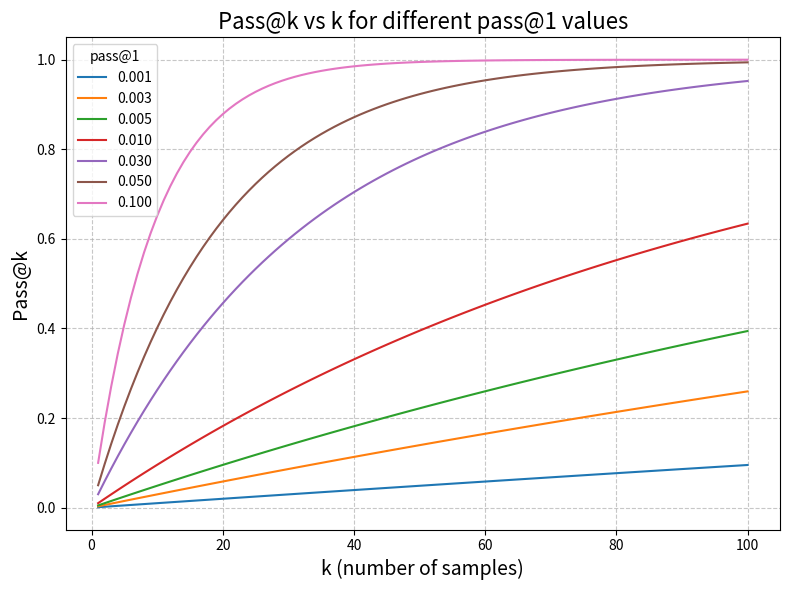
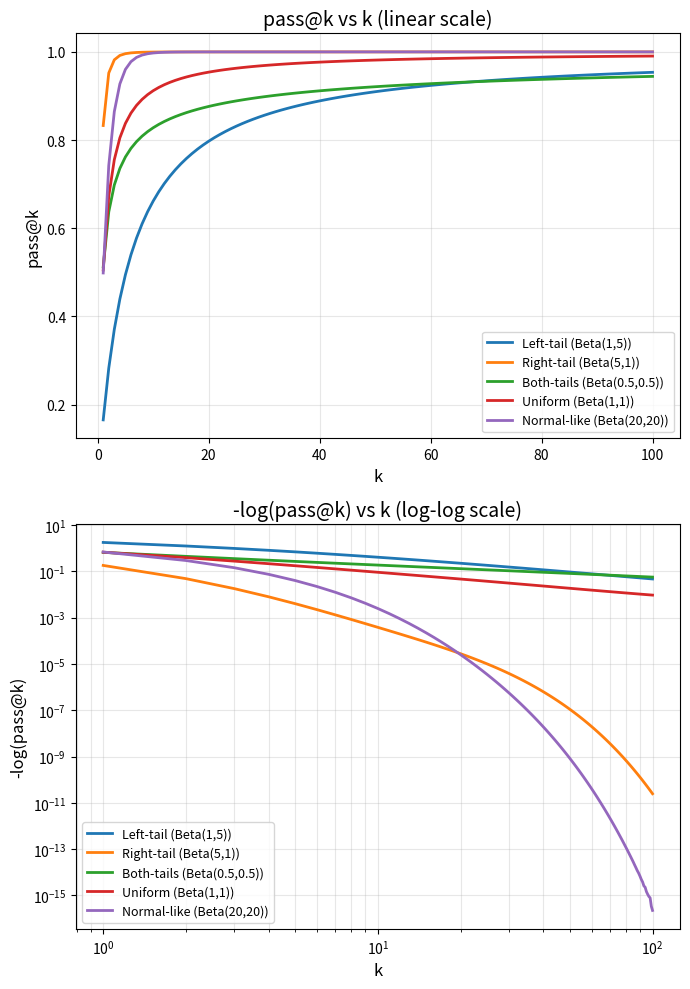

Write Python code to recreate these figures, in order.
import numpy as np
import matplotlib.pyplot as plt

import numpy as np
import matplotlib.pyplot as plt

# Define function
def passatk(pass_iat1, k):
    return 1.0 - (1.0 - pass_iat1) ** k

# Parameters
pass_iat1_values = [0.001, 0.003, 0.005, 0.01, 0.03, 0.05, 0.1]
k_values = np.arange(1, 101)

# Plot
plt.figure(figsize=(8,6))
for p in pass_iat1_values:
    y = passatk(p, k_values)
    plt.plot(k_values, y, label=f"{p:.3f}")

plt.xlabel("k (number of samples)", fontsize=14)
plt.ylabel("Pass@k", fontsize=14)
plt.title("Pass@k vs k for different pass@1 values", fontsize=16)
plt.legend(title="pass@1")
plt.grid(True, linestyle="--", alpha=0.7)
plt.tight_layout()
plt.savefig("passatk_vs_k.png", dpi=300)
plt.close()


def compute_pass_iatk_irt(pass_iat1: float, k: int) -> float:
    return 1.0 - (1.0 - pass_iat1) ** k

def compute_pass_datk_irt(data2d: np.ndarray, irt_probs: np.ndarray) -> np.ndarray:
    n_items, n_samples = data2d.shape
    assert n_items == irt_probs.shape[0]
    k_range = np.arange(1, n_samples + 1)
    per_item = []
    for i in range(n_items):
        per_item.append([compute_pass_iatk_irt(irt_probs[i], k) for k in k_range])
    return np.nanmean(np.vstack(per_item), axis=0)

# ---------------------------
# Generate distributions
# ---------------------------
rng = np.random.default_rng(0)
n_items, K_max = 5000, 100
dummy_X = np.zeros((n_items, K_max))

dists = {
    "Left-tail (Beta(1,5))": rng.beta(1, 5, size=n_items),
    "Right-tail (Beta(5,1))": rng.beta(5, 1, size=n_items),
    "Both-tails (Beta(0.5,0.5))": rng.beta(0.5, 0.5, size=n_items),
    "Uniform (Beta(1,1))": rng.beta(1, 1, size=n_items),
    "Normal-like (Beta(20,20))": rng.beta(20, 20, size=n_items),
}

# ---------------------------
# Compute curves
# ---------------------------
k_range = np.arange(1, K_max + 1)
curves = {}
for name, probs in dists.items():
    curves[name] = compute_pass_datk_irt(dummy_X, probs)

# ---------------------------
# Plot
# ---------------------------
fig, axes = plt.subplots(2, 1, figsize=(7, 10), sharex=False)

# Top: pass@k vs k (linear scale)
for name, y in curves.items():
    axes[0].plot(k_range, y, linewidth=2, label=name)
axes[0].set_xlabel("k", fontsize=12)
axes[0].set_ylabel("pass@k", fontsize=12)
axes[0].set_title("pass@k vs k (linear scale)", fontsize=14)
axes[0].grid(True, alpha=0.3)
axes[0].legend(fontsize=9)

# Bottom: -log(pass@k) vs k (log-log scale)
for name, y in curves.items():
    y_clipped = np.clip(y, 1e-12, 1.0)  # avoid log(0)
    axes[1].plot(k_range, -np.log(y_clipped), linewidth=2, label=name)
axes[1].set_xlabel("k", fontsize=12)
axes[1].set_ylabel("-log(pass@k)", fontsize=12)
axes[1].set_title("-log(pass@k) vs k (log-log scale)", fontsize=14)
axes[1].set_xscale("log")
axes[1].set_yscale("log")
axes[1].grid(True, which="both", alpha=0.3)
axes[1].legend(fontsize=9)

plt.tight_layout()
plt.savefig("passatk_and_loglog.png", dpi=300, bbox_inches="tight")
